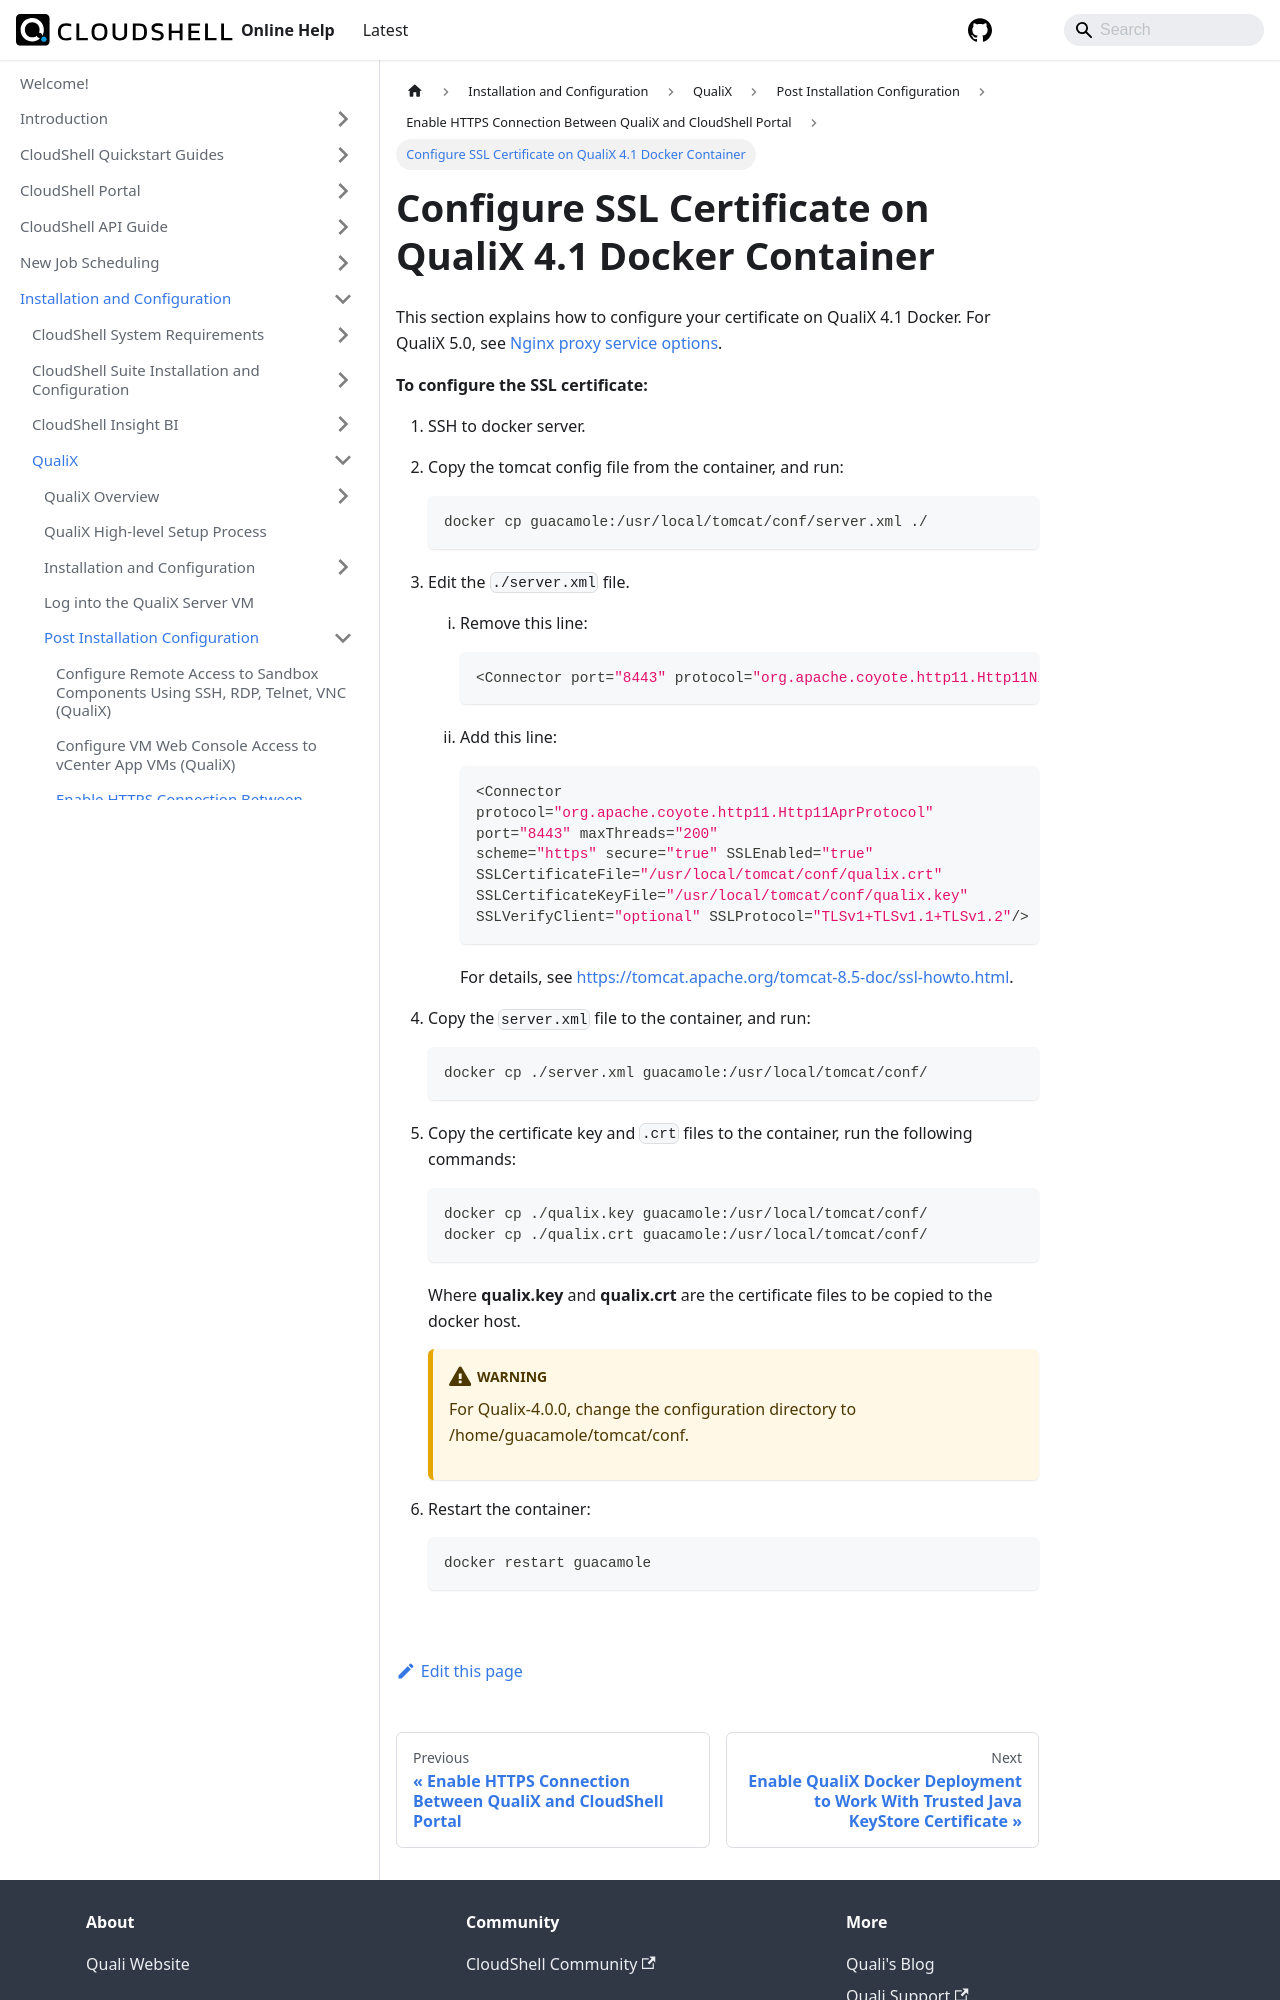

repository: QualiSystems/cloudshell-help · page: install-configure/qualix/post-installation-config/enable-https/configure-ssl-cert.html · generator: docusaurus

---
sidebar_position: 1
---

# Configure SSL Certificate on QualiX 4.1 Docker Container

This section explains how to configure your certificate on QualiX 4.1 Docker. For QualiX 5.0, see [Nginx proxy service options](../qualix-config-for-5-and-up.md#nginx-proxy-service-options).

**To configure the SSL certificate:**
